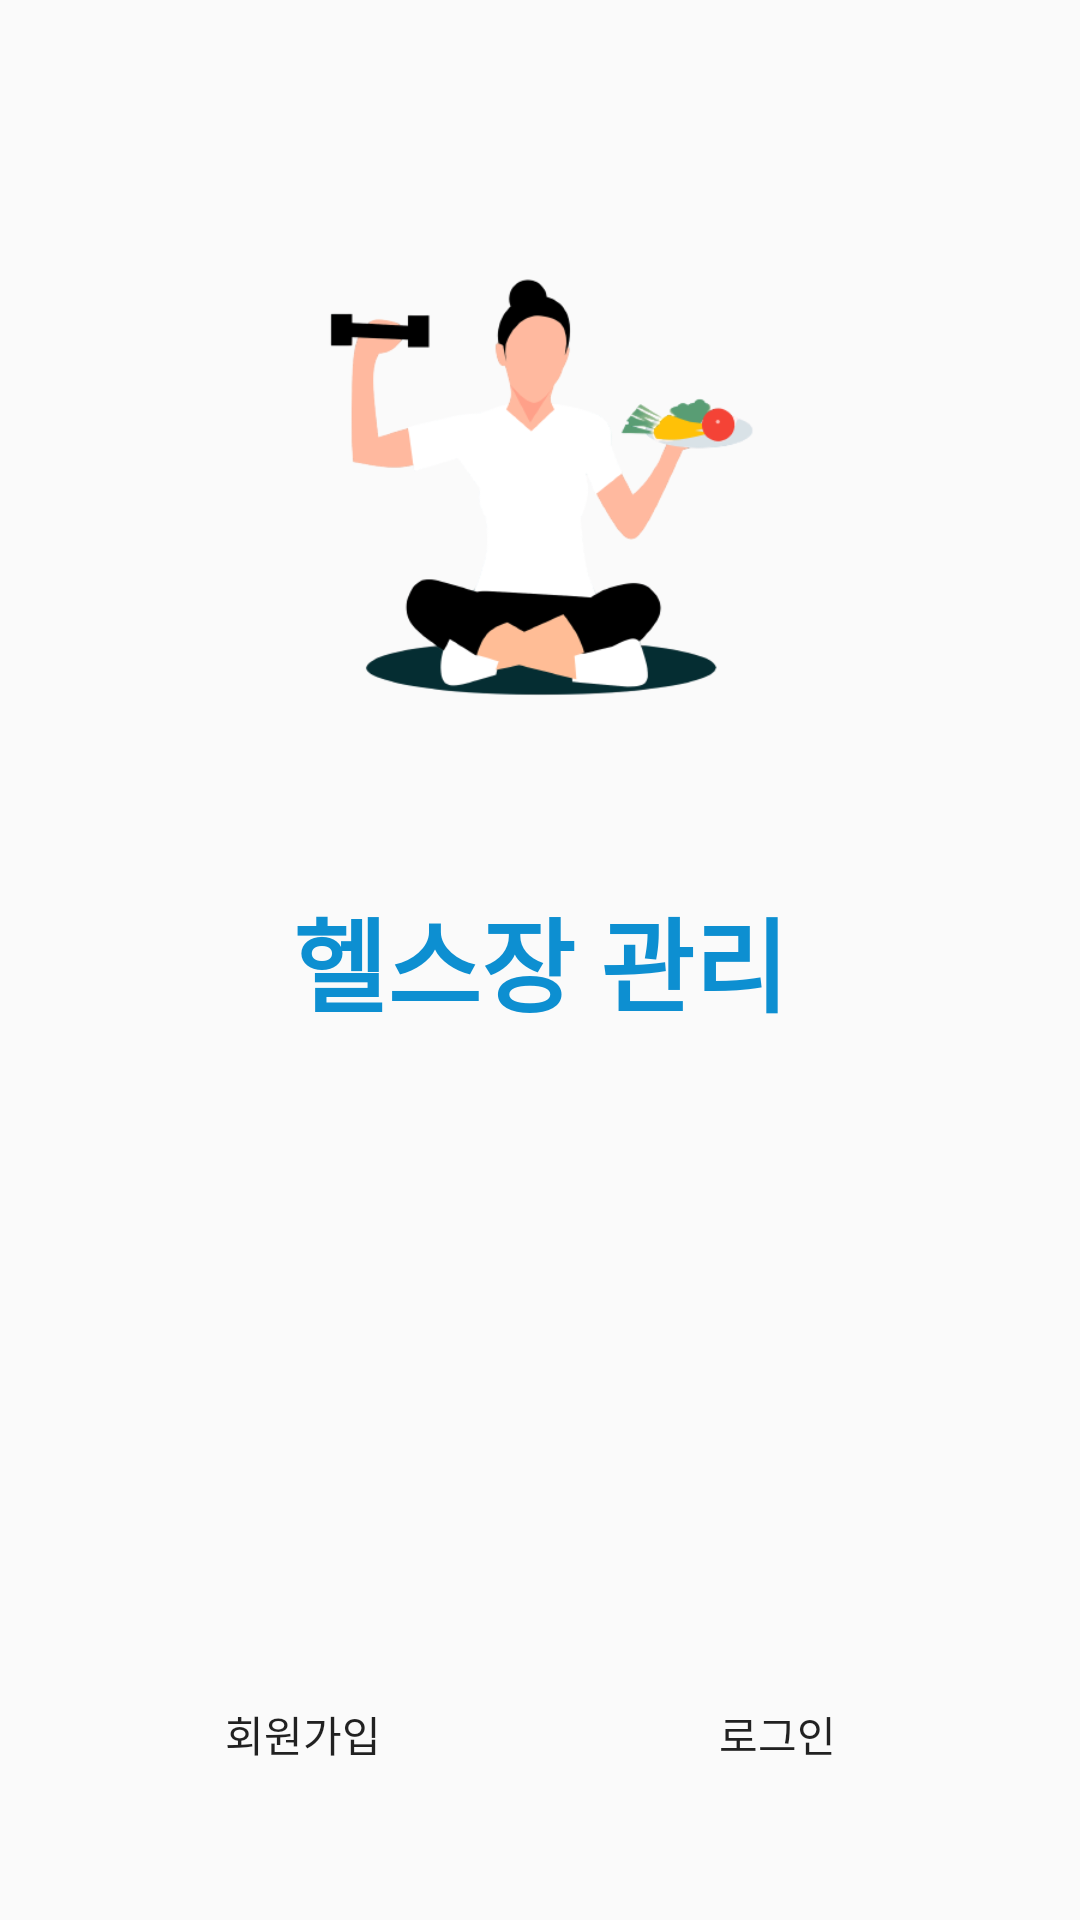

Here is an Android app screen rendered from its layout file. Give the layout XML and the strings, colors and styles it references.
<!-- AndroidManifest.xml: application theme Theme.FinalProj -->
<!-- res/layout/activity_welcome.xml -->
<?xml version="1.0" encoding="utf-8"?>
<androidx.constraintlayout.widget.ConstraintLayout xmlns:android="http://schemas.android.com/apk/res/android"
    xmlns:app="http://schemas.android.com/apk/res-auto"
    xmlns:tools="http://schemas.android.com/tools"
    android:layout_width="match_parent"
    android:layout_height="match_parent"
    tools:context=".WelcomeActivity">

    <ImageView
        android:id="@+id/imageView"
        android:layout_width="0dp"
        android:layout_height="200dp"
        app:layout_constraintBottom_toBottomOf="parent"
        app:layout_constraintDimensionRatio="w,1:1"
        app:layout_constraintEnd_toEndOf="parent"
        app:layout_constraintStart_toStartOf="parent"
        app:layout_constraintTop_toTopOf="parent"
        app:layout_constraintVertical_bias="0.13"
        app:srcCompat="@drawable/logo" />

    <TextView
        android:id="@+id/textView"
        android:layout_width="0dp"
        android:layout_height="wrap_content"
        android:text="헬스장 관리"
        android:textAlignment="center"
        android:textColor="@color/matching"
        android:textSize="34sp"
        android:textStyle="bold"
        app:layout_constraintBottom_toBottomOf="parent"
        app:layout_constraintEnd_toEndOf="parent"
        app:layout_constraintStart_toStartOf="parent"
        app:layout_constraintTop_toTopOf="parent" />

    <TextView
        android:id="@+id/textView2"
        android:layout_width="wrap_content"
        android:layout_height="wrap_content"
        android:layout_marginTop="218dp"
        android:layout_marginBottom="217dp"
        android:text="헬스장 Pt회원 및 개인 운동 관리"
        android:textAlignment="center"
        android:textSize="20sp"
        app:layout_constraintBottom_toBottomOf="parent"
        app:layout_constraintEnd_toEndOf="parent"
        app:layout_constraintStart_toStartOf="parent"
        app:layout_constraintTop_toBottomOf="@+id/imageView" />

    <androidx.appcompat.widget.AppCompatButton
        android:id="@+id/button"
        android:layout_width="170dp"
        android:layout_height="60dp"
        android:layout_marginStart="16dp"
        android:layout_marginBottom="32dp"
        android:background="@drawable/button_sign_up"
        android:backgroundTint="@null"
        android:onClick="onButtonSignUpClicked"
        android:text="회원가입"
        app:layout_constraintBottom_toBottomOf="parent"
        app:layout_constraintStart_toStartOf="parent" />

    <androidx.appcompat.widget.AppCompatButton
        android:id="@+id/button2"
        android:layout_width="170dp"
        android:layout_height="60dp"
        android:layout_marginEnd="16dp"
        android:layout_marginBottom="32dp"
        android:background="@drawable/button_sign_in"
        android:backgroundTint="@null"
        android:onClick="onButtonSignInClicked"
        android:text="로그인"
        app:layout_constraintBottom_toBottomOf="parent"
        app:layout_constraintEnd_toEndOf="parent" />
</androidx.constraintlayout.widget.ConstraintLayout>
<!-- resources referenced by this layout -->
<resources>
  <color name="matching">#0d8fd1</color>
  <!-- drawable logo: png bitmap (drawable, 34367 bytes) -->
  <style name="Theme.FinalProj" parent="Theme.AppCompat.Light.NoActionBar">
          
          <item name="colorPrimary">@color/purple_500</item>
          <item name="colorPrimaryVariant">@color/purple_700</item>
          <item name="colorOnPrimary">@color/white</item>
          
          <item name="colorSecondary">@color/teal_200</item>
          <item name="colorOnSecondary">@color/black</item>
          
          <item name="android:statusBarColor" tools:targetApi="l">?attr/colorPrimaryVariant</item>
          
      </style>
  <color name="purple_500">#FF6200EE</color>
  <color name="purple_700">#FF3700B3</color>
  <color name="white">#FFFFFFFF</color>
  <color name="teal_200">#FF03DAC5</color>
  <color name="black">#FF000000</color>
</resources>
